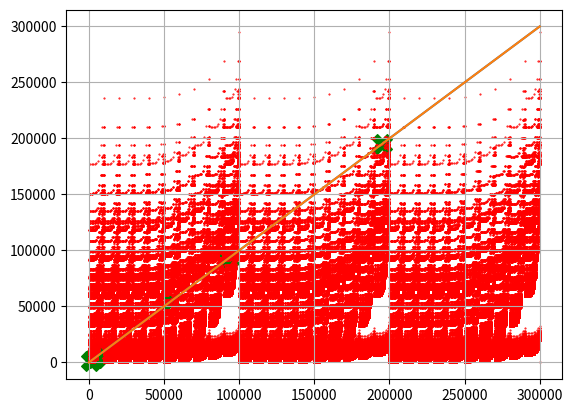

Recreate this plot in Python.
#!/usr/bin/env python3
# -*- coding: utf-8 -*-

"""
    EULER 30
        Surprisingly there are only three numbers that can be written as
        the sum of fourth powers of their digits:

            1634 = 1^4 + 6^4 + 3^4 + 4^4
            8208 = 8^4 + 2^4 + 0^4 + 8^4
            9474 = 9^4 + 4^4 + 7^4 + 4^4

        As 1 = 1^4 is not a sum it is not included.
        The sum of these numbers is 1634 + 8208 + 9474 = 19316.

        Find the sum of all the numbers that can be written as the
        sum of fifth powers of their digits.
"""
# =============================================================================
# (upper left label is the current label)
#
# SOLUTION: 443839
#
# STATUS: [ok]
# VERIFIED: [ok]
# EXECUTION TIME: [ok]
# =============================================================================

import matplotlib.pyplot as plt
import numpy as np

def euler30(numPower):
    totalSum = 0
    top = 300000 # Este tope deberia poder calcularse por metodo numerico
                 # Lo he sacado de la grafica a ojo... sorry
    X = np.array(range(1,top+1))
    Y = np.zeros(top)

    for i in range(2,top+1):
        cadena=list(str(i))
        sum = 0
        for num in cadena:
            sum += int(num)**numPower
        Y[i-1] = sum

        if i == sum:
            plt.scatter(i,sum, color="green", marker="X", s=200)
            totalSum += sum
            #print(i, sum)

    plt.grid(True)
    plt.plot(X,X)
    plt.scatter(X,Y, color="red", marker=".", s=1)
    return totalSum

if __name__ == "__main__":
    print(euler30(4))
    #19316
    print(euler30(5))
    #443839
